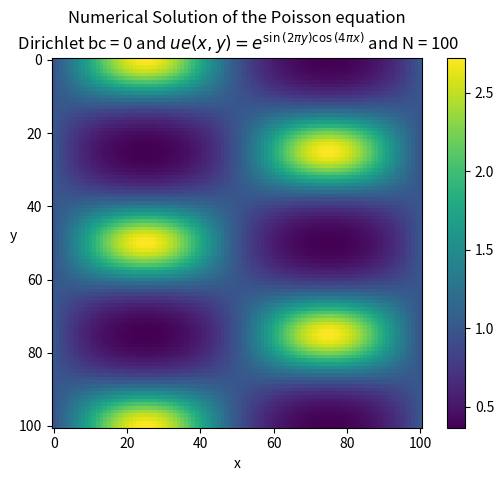

Here is the Python script that generated this plot:
import numpy as np
import sympy as sp
import scipy.sparse as sparse
import matplotlib.pyplot as plt
from scipy.interpolate import RegularGridInterpolator

from scipy.sparse.linalg import spsolve



x, y = sp.symbols('x,y')

# Correcting the import for sparse linear algebra functions

class Poisson2D:
    r"""Solve Poisson's equation in 2D::

        \nabla^2 u(x, y) = f(x, y), in [0, L]^2

    where L is the length of the domain in both x and y directions.
    Dirichlet boundary conditions are used for the entire boundary.
    The Dirichlet values depend on the chosen manufactured solution.

    """
    
    def __init__(self, L, ue):
        """Initialize Poisson solver for the method of manufactured solutions

        Parameters
        ----------
        L : number
            The length of the domain in both x and y directions
        ue : Sympy function
            The analytical solution used with the method of manufactured solutions.
            ue is used to compute the right hand side function f.
        """
        self.L = L
        self.ue = ue
        self.f_sympy = sp.diff(self.ue, x, 2) + sp.diff(self.ue, y, 2)
        self.f = sp.lambdify((x, y), self.f_sympy, 'numpy')
        self.ue = sp.lambdify((x, y), self.ue, 'numpy')


    def create_mesh(self, N):
        self.N = N
        self.h = self.L / N
        x = np.linspace(0, self.L, N + 1)
        y = np.linspace(0, self.L, N + 1)
        self.xij, self.yij = np.meshgrid(x, y, indexing='ij')
        self.f_values = self.f(self.xij, self.yij)
        self.ue_values = self.ue(self.xij, self.yij)
        return self.xij, self.yij

    def D2(self):
        D = sparse.diags([1, -2, 1], [-1, 0, 1], (self.N + 1, self.N + 1), 'lil')
        D[0, :4] = 2, -5, 4, -1
        D[-1, -4:] = -1, 4, -5, 2
        return D
    

    def laplace(self):
        """Return vectorized Laplace operator"""
        D2 = (1. / self.h ** 2) * self.D2()
        return (sparse.kron(D2, sparse.eye(self.N + 1)) + sparse.kron(sparse.eye(self.N + 1), D2))
    

    def get_boundary_indices(self):
        """Return indices of vectorized matrix that belongs to the boundary"""
        B = np.ones((self.N+1, self.N+1), dtype=bool)
        B[1:-1, 1:-1] = 0
        bnds = np.where(B.ravel() == 1)[0]
        return bnds


    def assemble(self):
        """Return assembled matrix A and right hand side vector b"""
        A = self.laplace()
        A = A.tolil()
        bnds = self.get_boundary_indices()
        for i in bnds:
            A[i, :] = 0
            A[i, i] = 1
        A = A.tocsr()

        b = self.f_values.ravel()
        b[bnds] = self.ue_values.ravel()[bnds]

        return A, b


    def l2_error(self, u):
        """Return l2-error norm"""
        return np.sqrt(self.h ** 2 * np.sum((u - self.ue_values) ** 2))
    

    def __call__(self, N):
        """Solve Poisson's equation.

        Parameters
        ----------
        N : int
            The number of uniform intervals in each direction

        Returns
        -------
        The solution as a Numpy array

        """
        self.create_mesh(N)
        A, b = self.assemble()
        self.U = spsolve(A, b).reshape((N + 1, N + 1))
        return self.U

    def convergence_rates(self, m=6):
        """Compute convergence rates for a range of discretizations

        Parameters
        ----------
        m : int
            The number of discretization levels to use

        Returns
        -------
        3-tuple of arrays. The arrays represent:
            0: the orders
            1: the l2-errors
            2: the mesh sizes
        """
        E = []
        h = []
        N0 = 8
        for m in range(m):
            u = self(N0)
            E.append(self.l2_error(u))
            h.append(self.h)
            N0 *= 2
        r = [np.log(E[i - 1] / E[i]) / np.log(h[i - 1] / h[i]) for i in range(1, m+1, 1)]
        return r, np.array(E), np.array(h)
    


    def eval(self, x, y):
        """Return u(x, y)

        Parameters
        ----------
        x, y : numbers
            The coordinates for evaluation

        Returns
        -------
        The value of u(x, y)

        """
        # Generate an interpolating function from the numerical solution
        interpolating_function = RegularGridInterpolator((self.xij[:, 0], self.yij[0, :]), self.U)
        
        # Evaluate the function at the given x, y
        return interpolating_function(np.array([[x, y]]))[0]

def test_convergence_poisson2d():
    # This exact solution is NOT zero on the entire boundary
    ue = sp.exp(sp.cos(4*sp.pi*x)*sp.sin(2*sp.pi*y))
    sol = Poisson2D(1, ue)
    r, E, h = sol.convergence_rates()
    assert abs(r[-1]-2) < 1e-2

def test_interpolation():
    ue = sp.exp(sp.cos(4*sp.pi*x)*sp.sin(2*sp.pi*y))
    sol = Poisson2D(1, ue)
    U = sol(100)
    assert abs(sol.eval(0.52, 0.63) - ue.subs({x: 0.52, y: 0.63}).n()) < 1e-3
    assert abs(sol.eval(sol.h/2, 1-sol.h/2) - ue.subs({x: sol.h, y: 1-sol.h/2}).n()) < 1e-3

# Example usage
if __name__ == '__main__':
    L = 1.0
    ue = sp.exp(sp.cos(4*sp.pi*x)*sp.sin(2*sp.pi*y)) # Example analytical solution

    poisson_solver = Poisson2D(L, ue)
    N = 100  # Number of intervals in each direction
    u = poisson_solver(N)
    plt.imshow(u, cmap='viridis')
    plt.xlabel('x')
    plt.ylabel('y', rotation=0)
    plt.colorbar()
    plt.title(f'Numerical Solution of the Poisson equation\n Dirichlet bc = 0 and $ue(x, y) = {sp.latex(ue)}$ and N = {N}')
    plt.show()

    test_convergence_poisson2d()
    test_interpolation()
